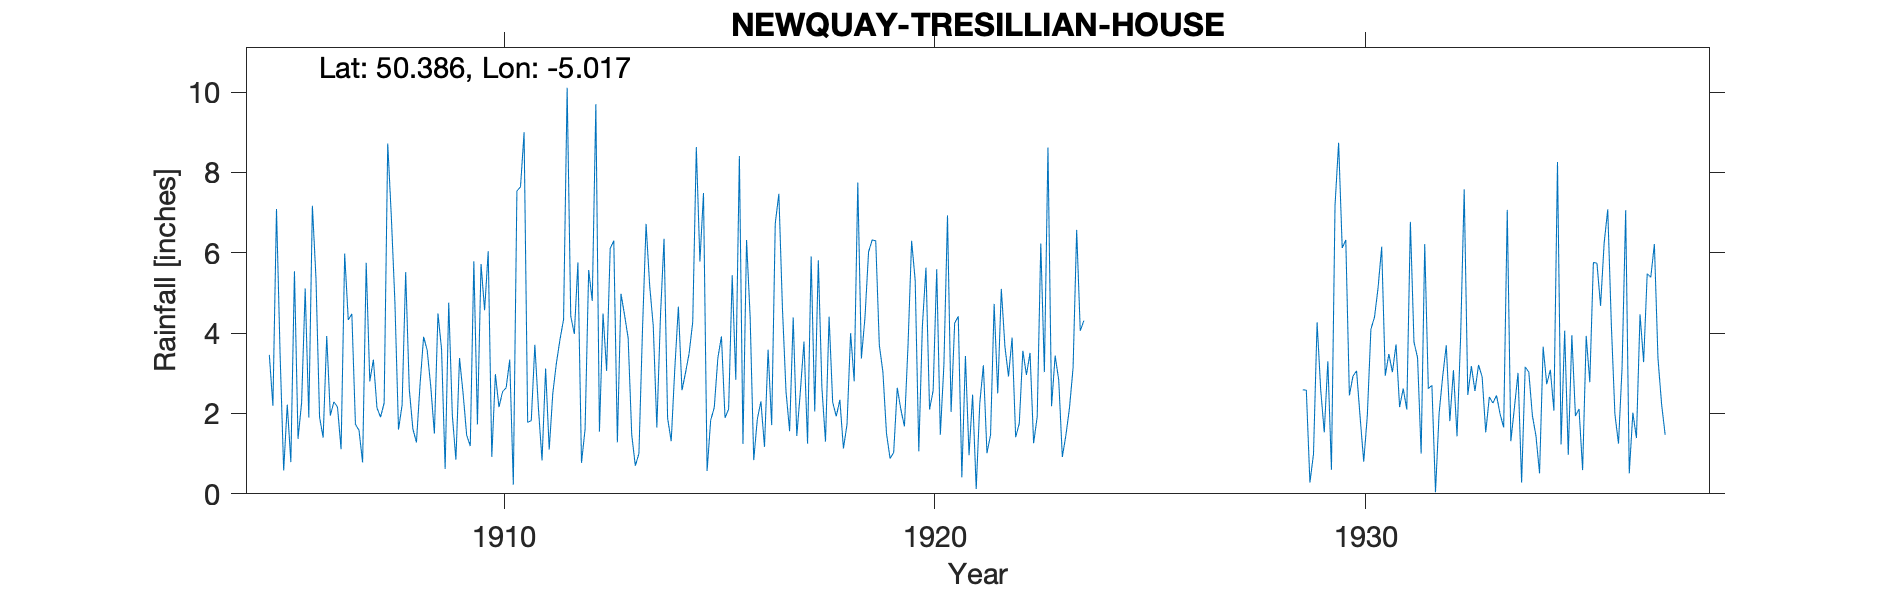

Data behind this chart, as committed beside it:
NEWQUAY-TRESILLIAN-HOUSE, , , , , , , , , , , , , , , , , , , , , , , 
Grid ref, SW856584, Long, -5.017, Lat, 50.39, Elevation, 280, ft, , , , , , , , , , , , , , , 
Station no, 1881/5, , , , , , , , , , , , , , , , , , , , , , 
, 1900, 1901, 1902, 1903, 1904, 1905, 1906, 1907, 1908, 1909, 1910, 1911, 1912, 1913, 1914, 1915, 1916, 1917, 1918, 1919, 1920, 1921, 1922
January, , , , , , 3.46, 7.17, 1.73, 1.6, 3.6, 4.57, 1.78, 4.43, 6.3, 1.65, 5.78, 1.24, 2.54, 4.41, 6.32, 5.31, 4.42, 5.1
February, , , , , , 2.19, 5.37, 1.58, 2.21, 0.62, 6.04, 1.82, 3.98, 1.28, 4.41, 7.49, 6.32, 1.56, 2.28, 6.3, 1.06, 0.41, 3.67
March, , , , , , 7.09, 1.91, 0.78, 5.52, 4.76, 0.92, 3.71, 5.76, 4.98, 6.35, 0.57, 4.4, 4.39, 1.93, 3.7, 4.18, 3.43, 2.92
April, , , , , , 3.48, 1.4, 5.75, 2.61, 1.96, 2.98, 2.13, 0.77, 4.45, 1.88, 1.83, 0.84, 1.44, 2.34, 3.03, 5.63, 0.96, 3.89
May, , , , , , 0.58, 3.93, 2.8, 1.62, 0.85, 2.16, 0.83, 1.61, 3.88, 1.31, 2.15, 1.86, 2.56, 1.13, 1.5, 2.1, 2.47, 1.41
June, , , , , , 2.22, 1.95, 3.34, 1.28, 3.38, 2.54, 3.12, 5.57, 1.47, 3.11, 3.38, 2.3, 3.79, 1.73, 0.88, 2.57, 0.12, 1.75
July, , , , , , 0.79, 2.29, 2.14, 2.72, 2.5, 2.64, 1.1, 4.8, 0.7, 4.66, 3.92, 1.17, 1.25, 4, 1.03, 5.59, 2.26, 3.56
August, , , , , , 5.54, 2.16, 1.91, 3.91, 1.46, 3.34, 2.5, 9.7, 1, 2.58, 1.89, 3.59, 5.91, 2.8, 2.64, 1.47, 3.2, 2.96
September, , , , , , 1.37, 1.11, 2.26, 3.57, 1.19, 0.23, 3.25, 1.55, 4.09, 3.02, 2.11, 1.71, 2.05, 7.75, 2.1, 3.22, 1.01, 3.51
October, , , , , , 2.27, 5.98, 8.72, 2.66, 5.79, 7.54, 3.84, 4.49, 6.72, 3.5, 5.44, 6.73, 5.81, 3.37, 1.68, 6.93, 1.47, 1.26
November, , , , , , 5.11, 4.33, 6.91, 1.5, 1.73, 7.64, 4.34, 3.06, 5.18, 4.28, 2.84, 7.47, 2.64, 4.39, 3.7, 2.04, 4.73, 1.92
December, , , , , , 1.9, 4.48, 4.77, 4.49, 5.72, 9, 10.11, 6.11, 4.18, 8.63, 8.41, 4.62, 1.3, 6.02, 6.3, 4.25, 2.5, 6.23
Total, , , , , , 36, 42.08, 42.69, 33.69, 33.56, 49.6, 38.53, 51.83, 44.23, 45.38, 45.81, 42.25, 35.24, 42.15, 39.18, 44.35, 26.98, 38.18
1920 Jun IDR, , , , , , , , , , , , , , , , , , , , , , , 
1936 Total adj for addition, , , , , , , , , , , , , , , , , , , , , , , 
